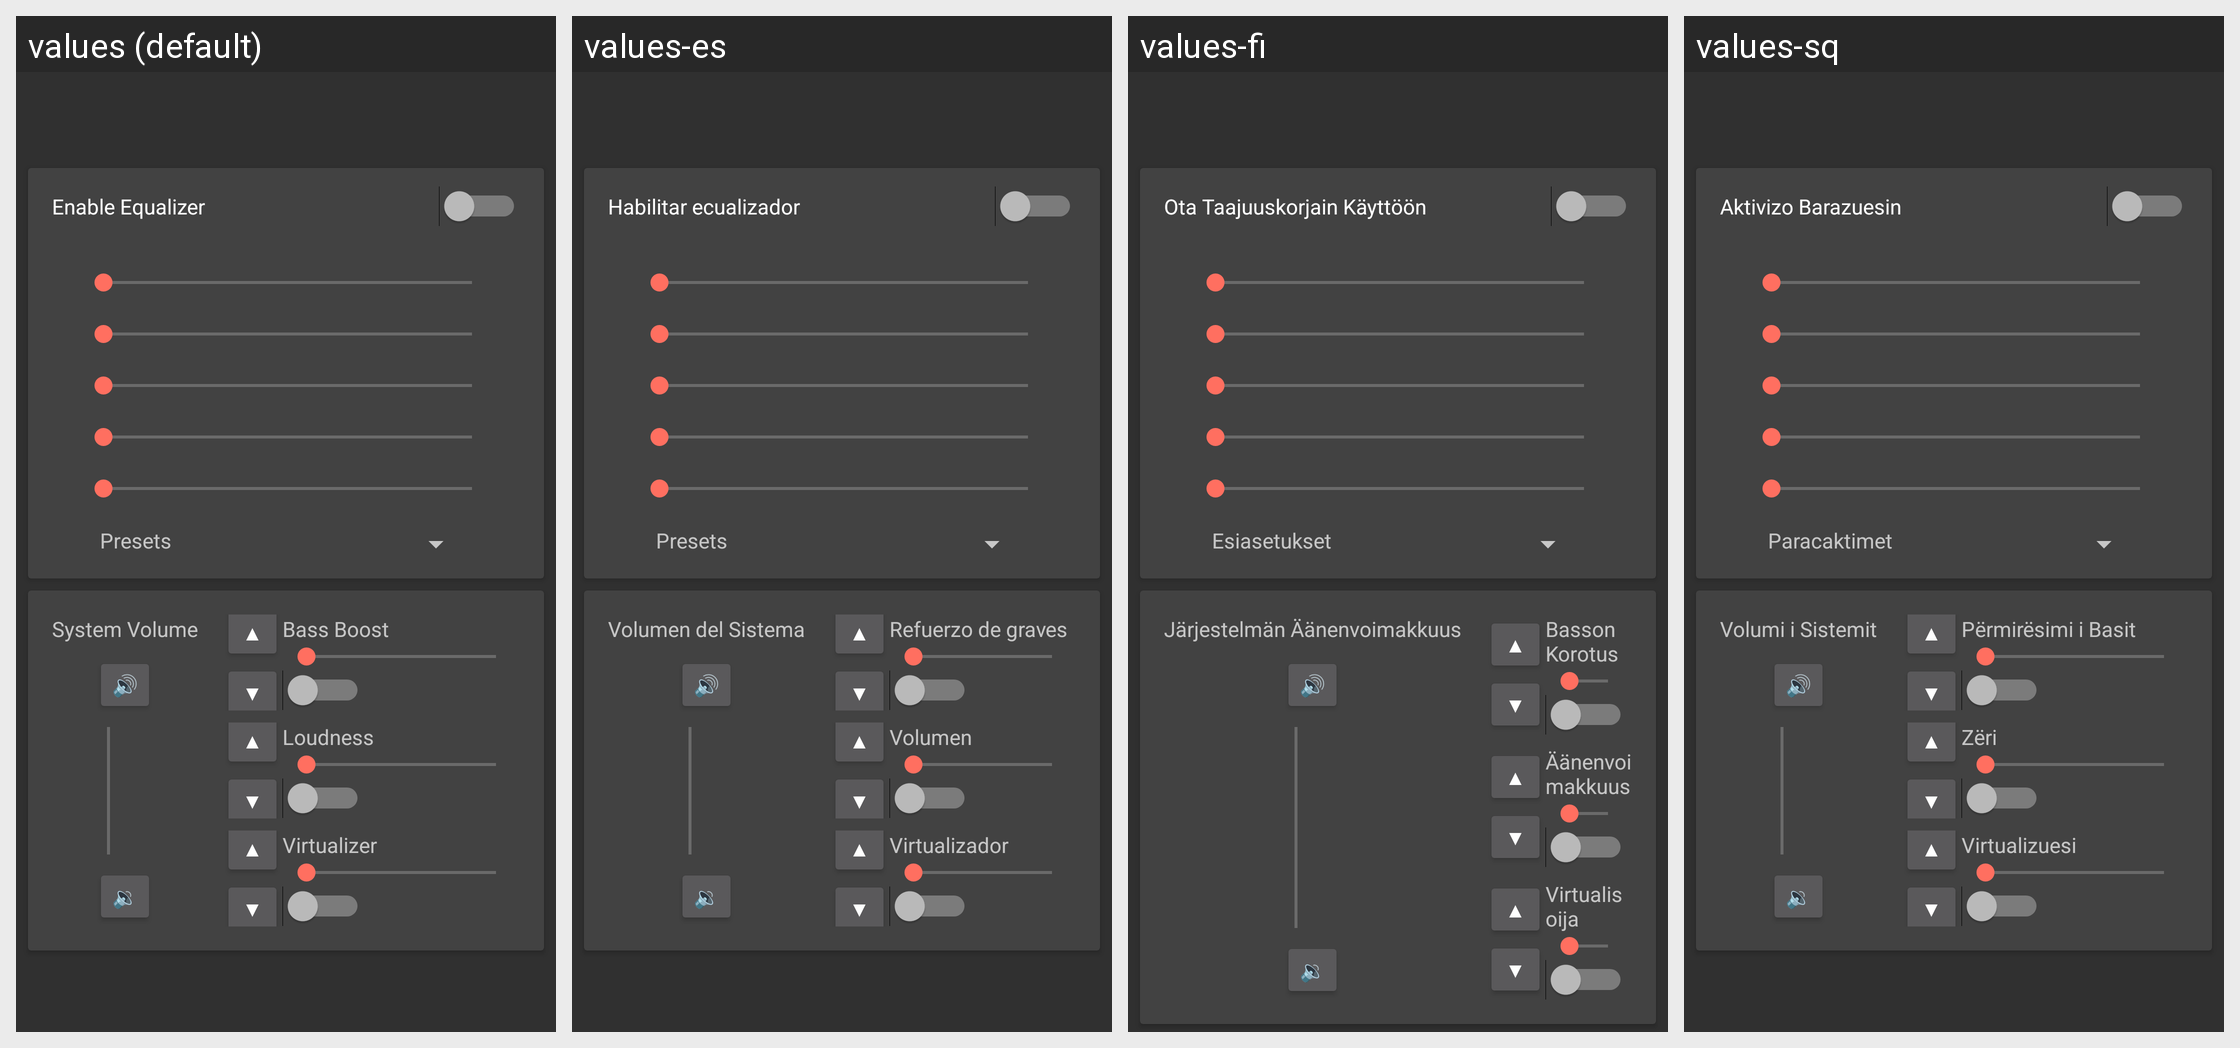

Translations of the strings shown on this Android screen, per locale in the grid:
Android screen res/layout/activity_main.xml rendered under 4 locales, left to right: values (default), values-es, values-fi, values-sq. Device: Nexus 5 (rendered at 1080×1920; each locale shown at half size, 540×960, under a caption strip naming it); theme AppTheme.Dark.
Other locales in the repository, not shown: values-ar, values-da, values-de, values-el, values-fr, values-hi, values-hy, values-it, values-ja, values-kk, values-ko, values-ku, values-ky, values-lb, values-nl, values-no, values-pl, values-pt, values-ru, values-sv, values-tr, values-zh.
Strings drawn on this screen, with the default value and each locale's value (text and hints the layout hard-codes, and strings that could not be matched under every locale, appear in the picture but are not listed):

enable_equalizer
  values: Enable Equalizer
  values-es: Habilitar ecualizador
  values-fi: Ota Taajuuskorjain Käyttöön
  values-sq: Aktivizo Barazuesin

presets
  values: Presets
  values-es: Presets
  values-fi: Esiasetukset
  values-sq: Paracaktimet

system_volume
  values: System Volume
  values-es: Volumen del Sistema
  values-fi: Järjestelmän Äänenvoimakkuus
  values-sq: Volumi i Sistemit

bass_boost
  values: Bass Boost
  values-es: Refuerzo de graves
  values-fi: Basson Korotus
  values-sq: Përmirësimi i Basit

loudness
  values: Loudness
  values-es: Volumen
  values-fi: Äänenvoimakkuus
  values-sq: Zëri

virtualizer
  values: Virtualizer
  values-es: Virtualizador
  values-fi: Virtualisoija
  values-sq: Virtualizuesi
